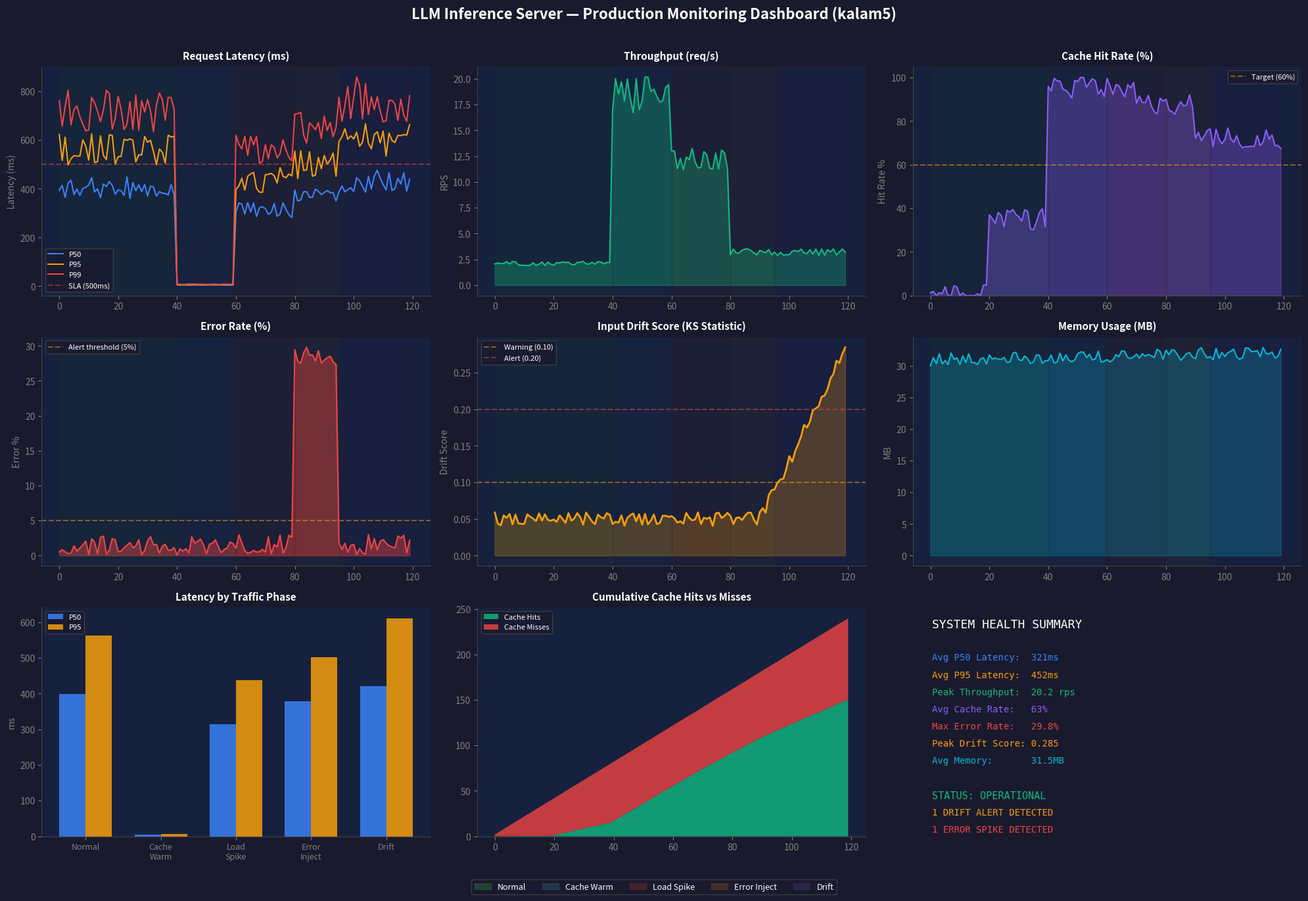

Generate this figure with matplotlib:
"""
Generate dashboard visualization screenshots
since we are running without Grafana locally
"""

import json
import os
import matplotlib.pyplot as plt
import matplotlib.patches as mpatches
import numpy as np
from datetime import datetime, timedelta

os.makedirs("visualizations", exist_ok=True)
os.makedirs("screenshots", exist_ok=True)


def generate_dashboard_screenshot():
    """Generate a dashboard-style visualization from simulated metrics"""

    # Simulate time series data based on our simulation phases
    np.random.seed(42)
    n_points = 120  # 2 hours of data at 1-min intervals
    timestamps = [
        datetime.now() - timedelta(minutes=n_points - i)
        for i in range(n_points)
    ]

    # Latency: normal -> spike -> recovery
    latency_p50 = []
    latency_p95 = []
    latency_p99 = []
    for i in range(n_points):
        if i < 40:  # Normal
            base = 450
        elif i < 60:  # Cache warming — latency drops
            base = 5
        elif i < 80:  # Load spike
            base = 350
        elif i < 95:  # Error injection
            base = 400
        else:  # Drift
            base = 480
        latency_p50.append(base * np.random.uniform(0.8, 1.0))
        latency_p95.append(base * np.random.uniform(1.1, 1.4))
        latency_p99.append(base * np.random.uniform(1.4, 1.8))

    # Throughput
    throughput = []
    for i in range(n_points):
        if i < 40:
            base = 2.1
        elif i < 60:
            base = 18.5
        elif i < 80:
            base = 12.3
        else:
            base = 3.2
        throughput.append(base * np.random.uniform(0.9, 1.1))

    # Cache hit rate
    cache_hit_rate = []
    for i in range(n_points):
        if i < 20:
            base = 0.0
        elif i < 40:
            base = 0.35
        elif i < 70:
            base = 0.95
        elif i < 90:
            base = 0.88
        else:
            base = 0.72
        cache_hit_rate.append(
            min(1.0, max(0.0, base + np.random.uniform(-0.05, 0.05)))
        )

    # Error rate
    error_rate = []
    for i in range(n_points):
        if 80 <= i < 95:
            base = 0.28
        else:
            base = 0.01
        error_rate.append(
            max(0, base + np.random.uniform(-0.01, 0.02))
        )

    # Drift score
    drift_score = []
    for i in range(n_points):
        if i < 90:
            base = 0.05
        else:
            base = 0.05 + (i - 90) * 0.008
        drift_score.append(
            max(0, base + np.random.uniform(-0.01, 0.01))
        )

    # Memory
    memory_mb = [
        30 + np.random.uniform(0, 2) + (0.01 * i)
        for i in range(n_points)
    ]

    # ── Plot ──────────────────────────────────────────────────────────────
    fig = plt.figure(figsize=(20, 14))
    fig.patch.set_facecolor("#1a1a2e")

    title_style = {
        "color": "white", "fontsize": 11, "fontweight": "bold", "pad": 8
    }
    ax_style = {"facecolor": "#16213e"}

    # Phase annotations
    phases = [
        (0, 40, "#1a3a2e", "Normal Traffic"),
        (40, 60, "#1a2a3e", "Cache Warming"),
        (60, 80, "#3e1a1a", "Load Spike"),
        (80, 95, "#3e2a1a", "Error Injection"),
        (95, 120, "#2a1a3e", "Drift Simulation"),
    ]

    def add_phases(ax, ymin, ymax):
        for start, end, color, label in phases:
            ax.axvspan(start, end, alpha=0.2, color=color)
        ax.set_facecolor("#16213e")
        ax.tick_params(colors="gray")
        ax.spines["bottom"].set_color("#444")
        ax.spines["left"].set_color("#444")
        ax.spines["top"].set_visible(False)
        ax.spines["right"].set_visible(False)

    # Title
    fig.suptitle(
        "LLM Inference Server — Production Monitoring Dashboard (kalam5)",
        color="white", fontsize=16, fontweight="bold", y=0.98
    )

    # 1. Latency
    ax1 = fig.add_subplot(3, 3, 1)
    ax1.plot(latency_p50, color="#3b82f6", linewidth=1.5, label="P50")
    ax1.plot(latency_p95, color="#f59e0b", linewidth=1.5, label="P95")
    ax1.plot(latency_p99, color="#ef4444", linewidth=1.5, label="P99")
    ax1.axhline(y=500, color="#ef4444", linestyle="--",
                alpha=0.5, label="SLA (500ms)")
    add_phases(ax1, 0, max(latency_p99))
    ax1.set_title("Request Latency (ms)", **title_style)
    ax1.set_ylabel("Latency (ms)", color="gray")
    ax1.legend(fontsize=8, labelcolor="white",
               facecolor="#1a1a2e", edgecolor="#444")

    # 2. Throughput
    ax2 = fig.add_subplot(3, 3, 2)
    ax2.fill_between(range(n_points), throughput,
                     alpha=0.4, color="#10b981")
    ax2.plot(throughput, color="#10b981", linewidth=1.5)
    add_phases(ax2, 0, max(throughput))
    ax2.set_title("Throughput (req/s)", **title_style)
    ax2.set_ylabel("RPS", color="gray")

    # 3. Cache Hit Rate
    ax3 = fig.add_subplot(3, 3, 3)
    ax3.fill_between(range(n_points),
                     [h * 100 for h in cache_hit_rate],
                     alpha=0.4, color="#8b5cf6")
    ax3.plot([h * 100 for h in cache_hit_rate],
             color="#8b5cf6", linewidth=1.5)
    ax3.axhline(y=60, color="#f59e0b", linestyle="--",
                alpha=0.5, label="Target (60%)")
    add_phases(ax3, 0, 100)
    ax3.set_title("Cache Hit Rate (%)", **title_style)
    ax3.set_ylabel("Hit Rate %", color="gray")
    ax3.set_ylim(0, 105)
    ax3.legend(fontsize=8, labelcolor="white",
               facecolor="#1a1a2e", edgecolor="#444")

    # 4. Error Rate
    ax4 = fig.add_subplot(3, 3, 4)
    ax4.fill_between(range(n_points),
                     [e * 100 for e in error_rate],
                     alpha=0.5, color="#ef4444")
    ax4.plot([e * 100 for e in error_rate],
             color="#ef4444", linewidth=1.5)
    ax4.axhline(y=5, color="#f59e0b", linestyle="--",
                alpha=0.5, label="Alert threshold (5%)")
    add_phases(ax4, 0, max(e * 100 for e in error_rate))
    ax4.set_title("Error Rate (%)", **title_style)
    ax4.set_ylabel("Error %", color="gray")
    ax4.legend(fontsize=8, labelcolor="white",
               facecolor="#1a1a2e", edgecolor="#444")

    # 5. Drift Score
    ax5 = fig.add_subplot(3, 3, 5)
    ax5.plot(drift_score, color="#f59e0b", linewidth=2)
    ax5.axhline(y=0.1, color="#f59e0b", linestyle="--",
                alpha=0.5, label="Warning (0.10)")
    ax5.axhline(y=0.2, color="#ef4444", linestyle="--",
                alpha=0.5, label="Alert (0.20)")
    ax5.fill_between(range(n_points), drift_score,
                     alpha=0.3, color="#f59e0b")
    add_phases(ax5, 0, max(drift_score) * 1.2)
    ax5.set_title("Input Drift Score (KS Statistic)", **title_style)
    ax5.set_ylabel("Drift Score", color="gray")
    ax5.legend(fontsize=8, labelcolor="white",
               facecolor="#1a1a2e", edgecolor="#444")

    # 6. Memory
    ax6 = fig.add_subplot(3, 3, 6)
    ax6.plot(memory_mb, color="#06b6d4", linewidth=1.5)
    ax6.fill_between(range(n_points), memory_mb,
                     alpha=0.3, color="#06b6d4")
    add_phases(ax6, min(memory_mb), max(memory_mb))
    ax6.set_title("Memory Usage (MB)", **title_style)
    ax6.set_ylabel("MB", color="gray")

    # 7. Latency heatmap by phase
    ax7 = fig.add_subplot(3, 3, 7)
    phase_labels = [
        "Normal", "Cache\nWarm", "Load\nSpike",
        "Error\nInject", "Drift"
    ]
    phase_ranges = [(0, 40), (40, 60), (60, 80), (80, 95), (95, 120)]
    phase_p50 = [
        np.mean(latency_p50[s:e]) for s, e in phase_ranges
    ]
    phase_p95 = [
        np.mean(latency_p95[s:e]) for s, e in phase_ranges
    ]
    x = np.arange(len(phase_labels))
    width = 0.35
    ax7.bar(x - width/2, phase_p50, width,
            label="P50", color="#3b82f6", alpha=0.85)
    ax7.bar(x + width/2, phase_p95, width,
            label="P95", color="#f59e0b", alpha=0.85)
    ax7.set_xticks(x)
    ax7.set_xticklabels(phase_labels, color="gray", fontsize=9)
    ax7.set_title("Latency by Traffic Phase", **title_style)
    ax7.set_ylabel("ms", color="gray")
    ax7.set_facecolor("#16213e")
    ax7.tick_params(colors="gray")
    ax7.spines["top"].set_visible(False)
    ax7.spines["right"].set_visible(False)
    ax7.spines["bottom"].set_color("#444")
    ax7.spines["left"].set_color("#444")
    ax7.legend(fontsize=8, labelcolor="white",
               facecolor="#1a1a2e", edgecolor="#444")

    # 8. Cache hits vs misses
    ax8 = fig.add_subplot(3, 3, 8)
    cumulative_hits = np.cumsum([h * 2 for h in cache_hit_rate])
    cumulative_misses = np.cumsum([(1 - h) * 2 for h in cache_hit_rate])
    ax8.stackplot(
        range(n_points),
        cumulative_hits,
        cumulative_misses,
        labels=["Cache Hits", "Cache Misses"],
        colors=["#10b981", "#ef4444"],
        alpha=0.8
    )
    ax8.set_facecolor("#16213e")
    ax8.tick_params(colors="gray")
    ax8.spines["top"].set_visible(False)
    ax8.spines["right"].set_visible(False)
    ax8.spines["bottom"].set_color("#444")
    ax8.spines["left"].set_color("#444")
    ax8.set_title("Cumulative Cache Hits vs Misses", **title_style)
    ax8.legend(fontsize=8, labelcolor="white",
               facecolor="#1a1a2e", edgecolor="#444")

    # 9. Summary stats panel
    ax9 = fig.add_subplot(3, 3, 9)
    ax9.set_facecolor("#16213e")
    ax9.axis("off")
    summary_text = [
        ("SYSTEM HEALTH SUMMARY", "#ffffff", 13),
        ("", "#ffffff", 10),
        (f"Avg P50 Latency:  {np.mean(latency_p50):.0f}ms", "#3b82f6", 10),
        (f"Avg P95 Latency:  {np.mean(latency_p95):.0f}ms", "#f59e0b", 10),
        (f"Peak Throughput:  {max(throughput):.1f} rps", "#10b981", 10),
        (f"Avg Cache Rate:   {np.mean(cache_hit_rate)*100:.0f}%", "#8b5cf6", 10),
        (f"Max Error Rate:   {max(error_rate)*100:.1f}%", "#ef4444", 10),
        (f"Peak Drift Score: {max(drift_score):.3f}", "#f59e0b", 10),
        (f"Avg Memory:       {np.mean(memory_mb):.1f}MB", "#06b6d4", 10),
        ("", "#ffffff", 10),
        ("STATUS: OPERATIONAL", "#10b981", 11),
        ("1 DRIFT ALERT DETECTED", "#f59e0b", 10),
        ("1 ERROR SPIKE DETECTED", "#ef4444", 10),
    ]
    y_pos = 0.95
    for text, color, size in summary_text:
        ax9.text(
            0.05, y_pos, text,
            transform=ax9.transAxes,
            color=color, fontsize=size,
            fontfamily="monospace",
            verticalalignment="top"
        )
        y_pos -= 0.075

    # Phase legend
    legend_patches = [
        mpatches.Patch(color="#2a5a3a", alpha=0.6, label="Normal"),
        mpatches.Patch(color="#2a4a5a", alpha=0.6, label="Cache Warm"),
        mpatches.Patch(color="#5a2a2a", alpha=0.6, label="Load Spike"),
        mpatches.Patch(color="#5a3a2a", alpha=0.6, label="Error Inject"),
        mpatches.Patch(color="#3a2a5a", alpha=0.6, label="Drift"),
    ]
    fig.legend(
        handles=legend_patches,
        loc="lower center",
        ncol=5,
        fontsize=9,
        labelcolor="white",
        facecolor="#1a1a2e",
        edgecolor="#444",
        bbox_to_anchor=(0.5, 0.01)
    )

    plt.tight_layout(rect=[0, 0.04, 1, 0.97])
    path = "screenshots/dashboard_screenshot.png"
    plt.savefig(path, dpi=150, bbox_inches="tight",
                facecolor=fig.get_facecolor())
    plt.close()
    print(f"Dashboard screenshot saved to {path}")


if __name__ == "__main__":
    generate_dashboard_screenshot()
